12-way image classification set "indian_spices" from GitHub (lipika1911/mp); label vocabulary: caraway seeds, cinnamon stick, cloves, coriander seeds, cumin seeds, dry ginger, dry red chilly, fennel seeds, green cardamom, nutmeg, star anise, stone flowers.

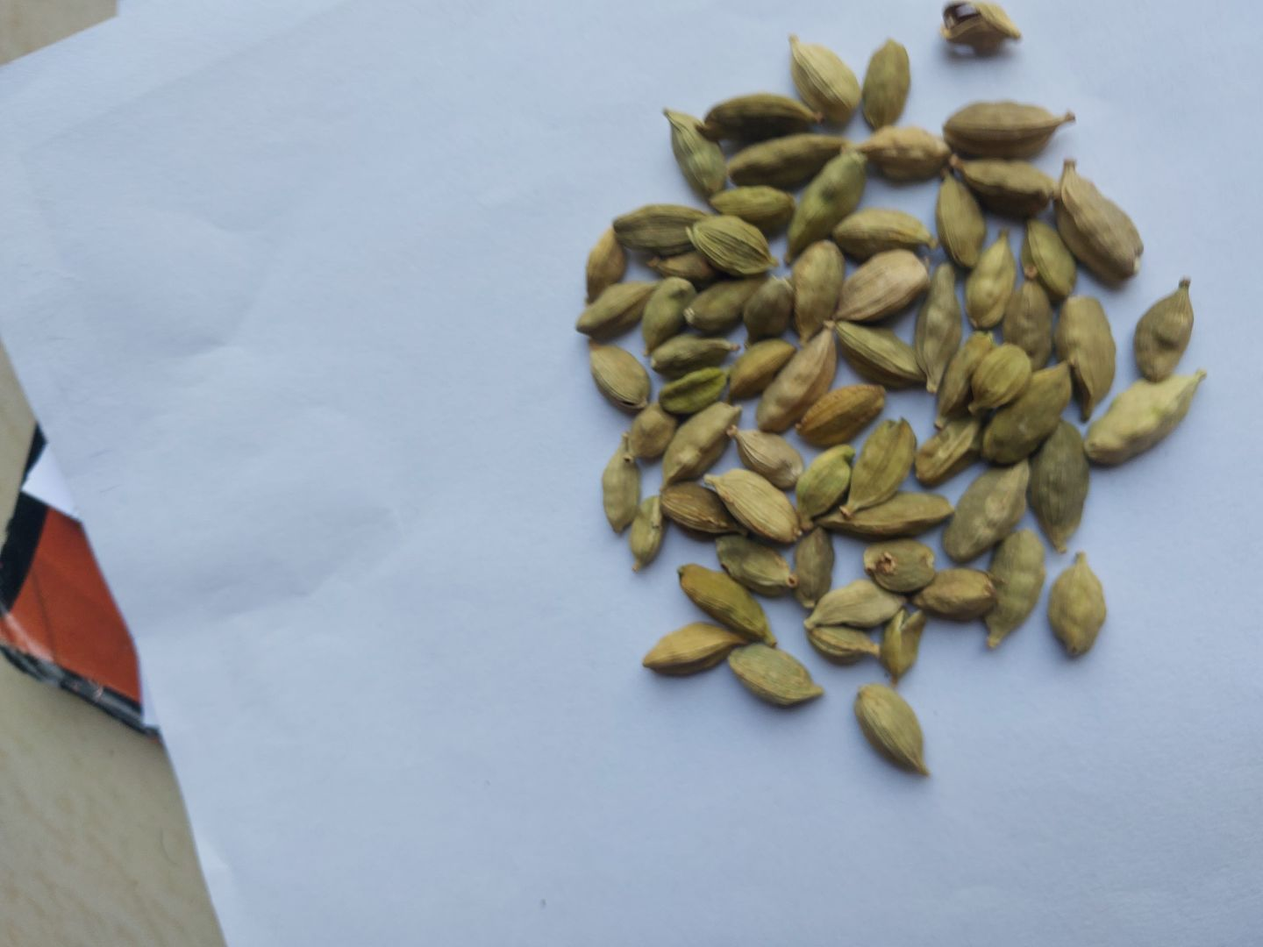
Label: green cardamom

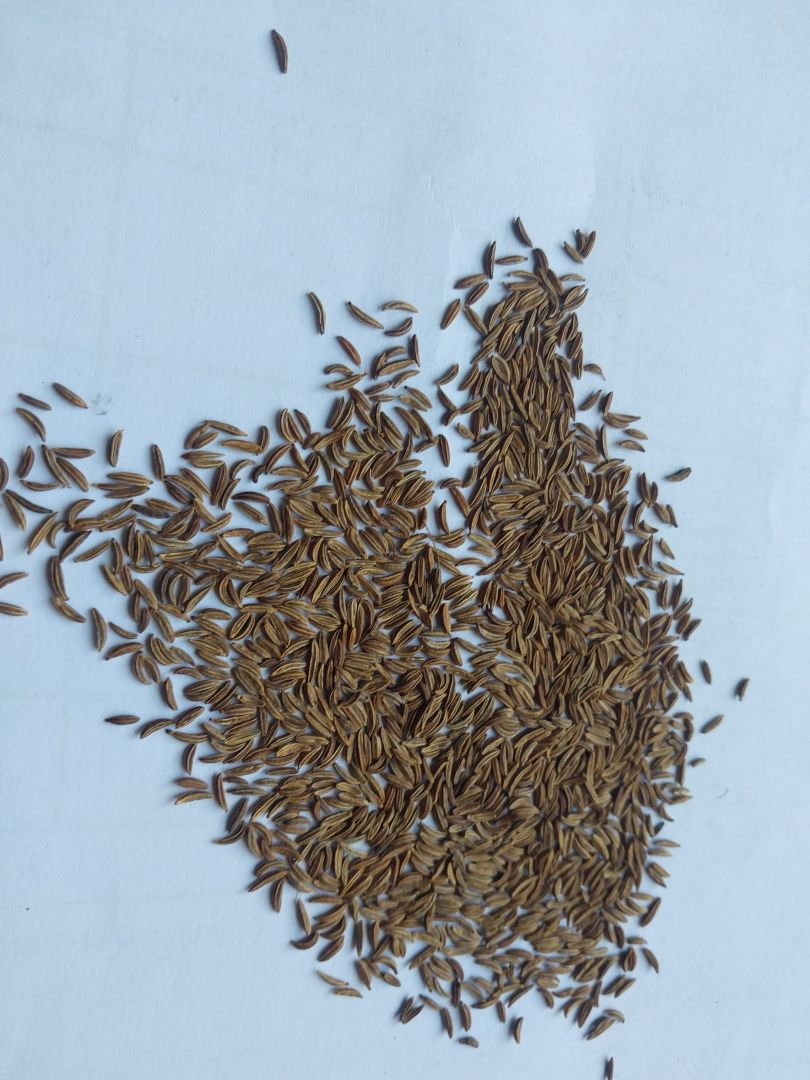
Label: caraway seeds

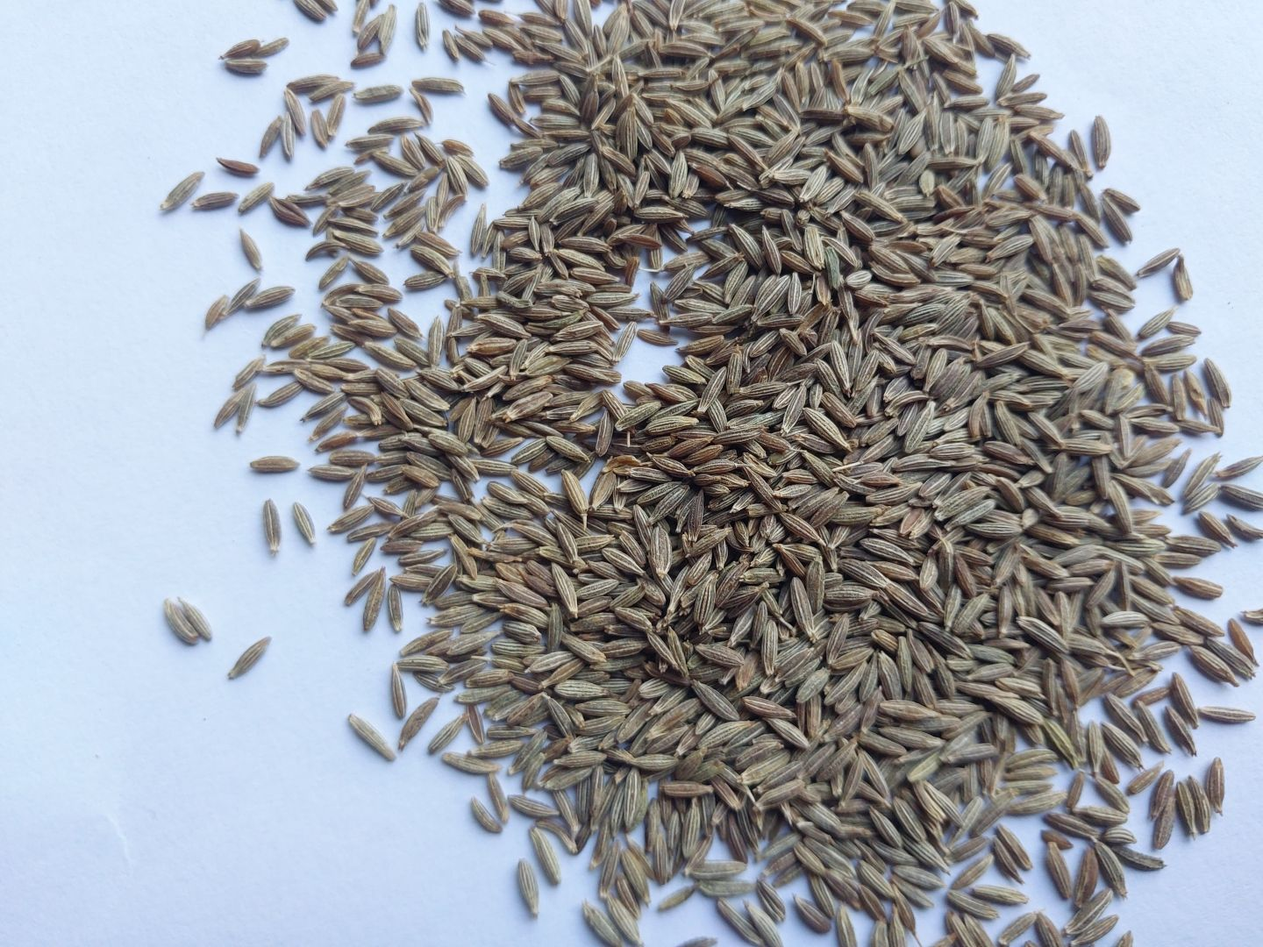
Label: cumin seeds

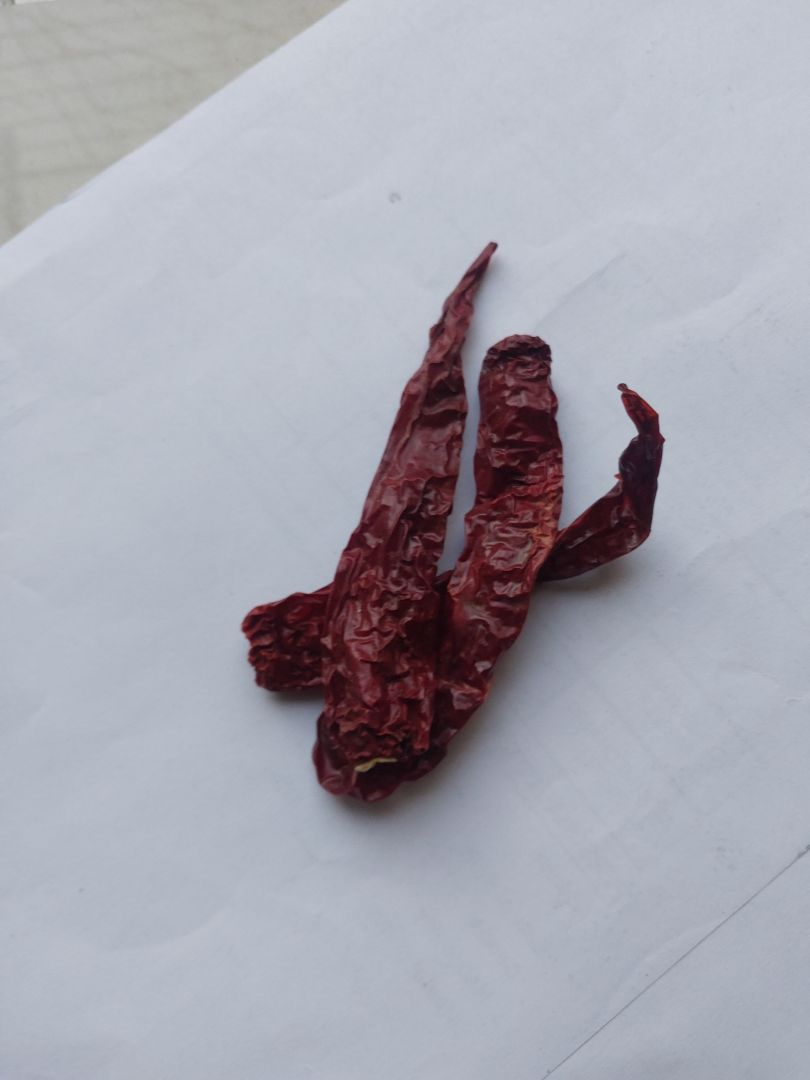
Label: dry red chilly

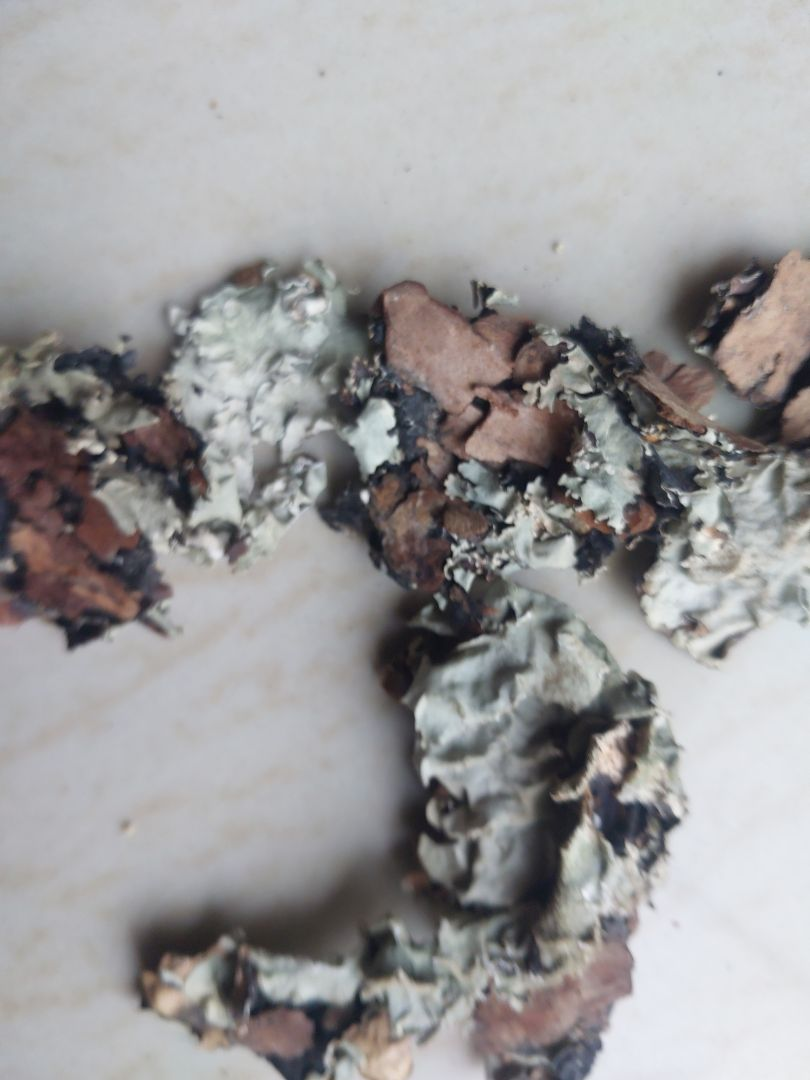
Label: stone flowers

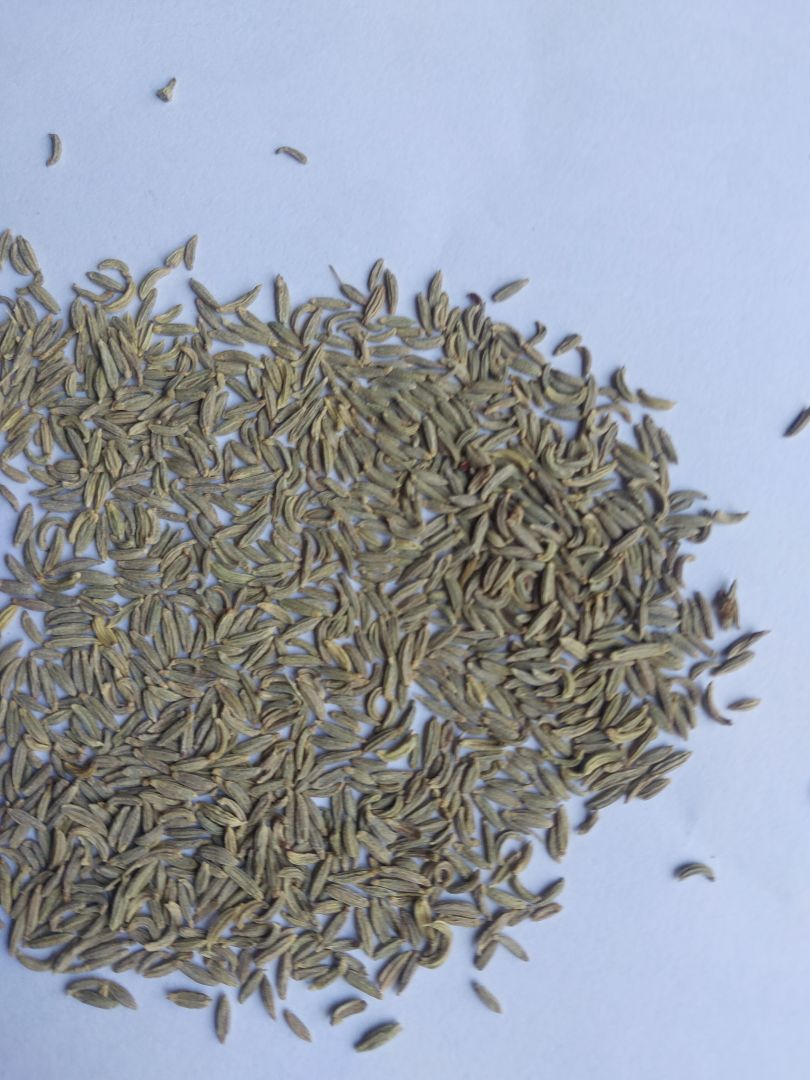
Label: fennel seeds
